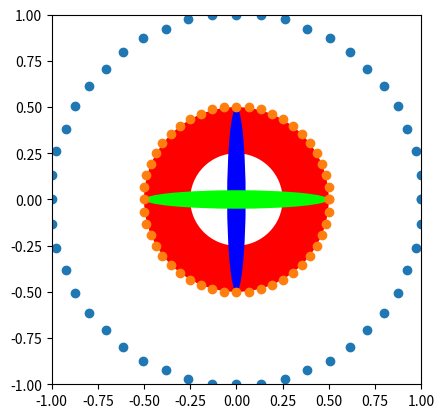

Python code for this plot:
import matplotlib.pyplot as plt
from matplotlib.path import Path
from matplotlib.patches import Circle, Ellipse, Patch, PathPatch, Wedge
from matplotlib.transforms import Affine2D, IdentityTransform
import numpy as np

class EllipticalShell(Patch):
    """
    Elliptical shell patch.
    """

    def __str__(self):
        return f"EllipticalShell(center={self.center}, width={self.width}, height={self.height}, thick={self.thick}, angle={self.angle})"

    def __init__(self, center, width, height, thick, angle=0.0, **kwargs):
        """
        Draw an elliptical ring centered at *x*, *y* center with outer width (horizontal diameter)
        *width* and outer height (vertical diameter) *height* with a fractional ring thickness of *thick*
        ( [r_outer - r_inner]/r_outer where r is the major radius).
        Valid kwargs are:
        %(Patch)s
        """
        super().__init__(**kwargs)
        self.center = center
        self.height, self.width = height, width
        self.thick = thick
        self.angle = angle
        self._recompute_path()
        # Note: This cannot be calculated until this is added to an Axes
        self._patch_transform = IdentityTransform()

    def _recompute_path(self):
        # Form the outer ring
        arc = Path.arc(theta1=0.0, theta2=360.0)
        print(f'{arc=}')
        # Draw the outer unit circle followed by a reversed and scaled inner circle
        v1 = arc.vertices
        v2 = arc.vertices[::-1] * float(1.0 - self.thick)  # self.thick is fractional thickness
        print(f'{v1=} {v2=}')
        v = np.vstack([v1, v2, v1[0, :], (0, 0)])
        print(f'{v=}')
        c = np.hstack([arc.codes, arc.codes, Path.MOVETO, Path.CLOSEPOLY])
        print(f'{c=}')
        c[len(arc.codes)] = Path.MOVETO
        # Final shape acheieved through axis transformation. See _recompute_transform
        self._path = Path(v, c)

    def _recompute_transform(self):
        """NOTE: This cannot be called until after this has been added
                 to an Axes, otherwise unit conversion will fail. This
                 makes it very important to call the accessor method and
                 not directly access the transformation member variable.
        """
        center = (self.convert_xunits(self.center[0]), self.convert_yunits(self.center[1]))
        width = self.convert_xunits(self.width)
        height = self.convert_yunits(self.height)
        self._patch_transform = Affine2D() \
            .scale(width * 0.5, height * 0.5) \
            .rotate_deg(self.angle) \
            .translate(*center)

    def get_patch_transform(self):
        self._recompute_transform()
        return self._patch_transform

    def get_path(self):
        if self._path is None:
            self._recompute_path()
        return self._path



fig, ax = plt.subplots(subplot_kw={'aspect': 'equal'})

e3 = EllipticalShell(center=(0, 0),
                     width=1,
                     height=1,
                     thick=0.5,
                     angle=0)
ax.add_patch(e3)
e3.set_facecolor((1, 0, 0))


e1 = Ellipse(xy=(0, 0),
             width=0.1,
             height=1,
             angle=0)
ax.add_patch(e1)
e1.set_facecolor((0, 0, 1))

e2 = Ellipse(xy=(0, 0),
             width=0.1,
             height=1,
             angle=90)
ax.add_patch(e2)
e2.set_facecolor((0, 1, 0))


ax.set_xlim(-1, 1)
ax.set_ylim(-1, 1)

arc = Path.arc(theta1=0.0, theta2=360.0)
v1 = arc.vertices
v2 = arc.vertices[::-1] * float(1.0 - 0.5)  # self.thick is fractional thickness


ax.scatter(v1[:,0], v1[:,1])
ax.scatter(v2[:,0], v2[:,1])

plt.show()
